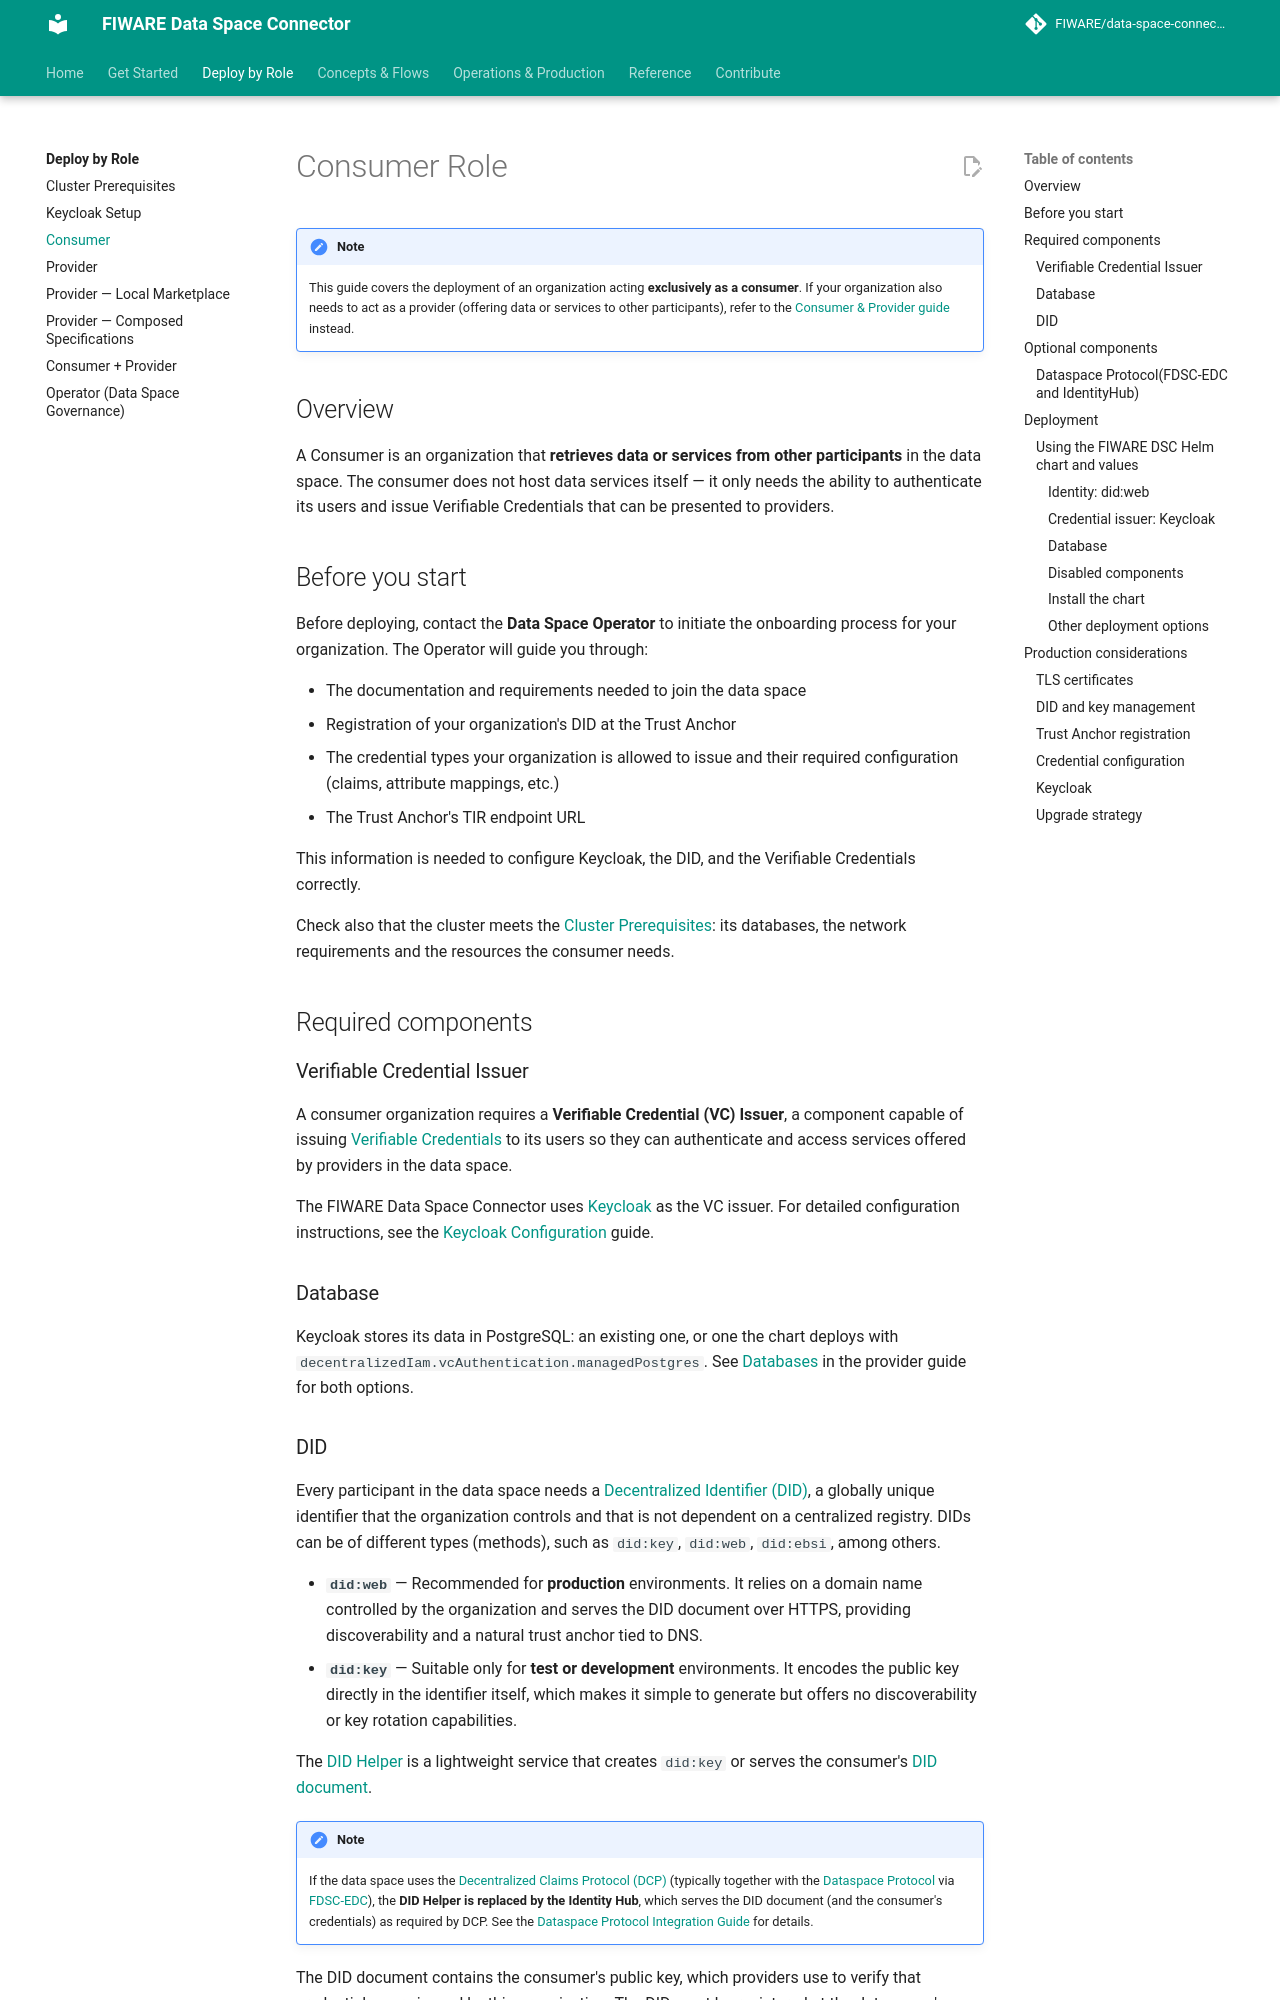

repository: FIWARE/data-space-connector · page: 11.48.7/deployment-integration/roles/consumer/index.html · generator: mkdocs

# Consumer Role

!!! note

    This guide covers the deployment of an organization acting **exclusively as a consumer**. If your organization also needs to act as a provider (offering data or services to other participants), refer to the [Consumer & Provider guide](../consumer-provider/README.md) instead.

## Overview

A Consumer is an organization that **retrieves data or services from other participants** in the data space. The consumer does not host data services itself — it only needs the ability to authenticate its users and issue Verifiable Credentials that can be presented to providers.

## Before you start

Before deploying, contact the **Data Space Operator** to initiate the onboarding process for your organization. The Operator will guide you through:

- The documentation and requirements needed to join the data space
- Registration of your organization's DID at the Trust Anchor
- The credential types your organization is allowed to issue and their required configuration (claims, attribute mappings, etc.)
- The Trust Anchor's TIR endpoint URL

This information is needed to configure Keycloak, the DID, and the Verifiable Credentials correctly.

Check also that the cluster meets the [Cluster Prerequisites](../PREREQUISITES.md): its databases, the network requirements and the resources the consumer needs.

## Required components

### Verifiable Credential Issuer

A consumer organization requires a **Verifiable Credential (VC) Issuer**, a component capable of issuing [Verifiable Credentials](https://www.w3.org/TR/vc-data-model/) to its users so they can authenticate and access services offered by providers in the data space.

The FIWARE Data Space Connector uses [Keycloak](https://github.com/keycloak/keycloak) as the VC issuer. For detailed configuration instructions, see the [Keycloak Configuration](../KEYCLOAK.md) guide.

### Database

Keycloak stores its data in PostgreSQL: an existing one, or one the chart deploys with `decentralizedIam.vcAuthentication.managedPostgres`. See [Databases](../provider/README.md#databases) in the provider guide for both options.
